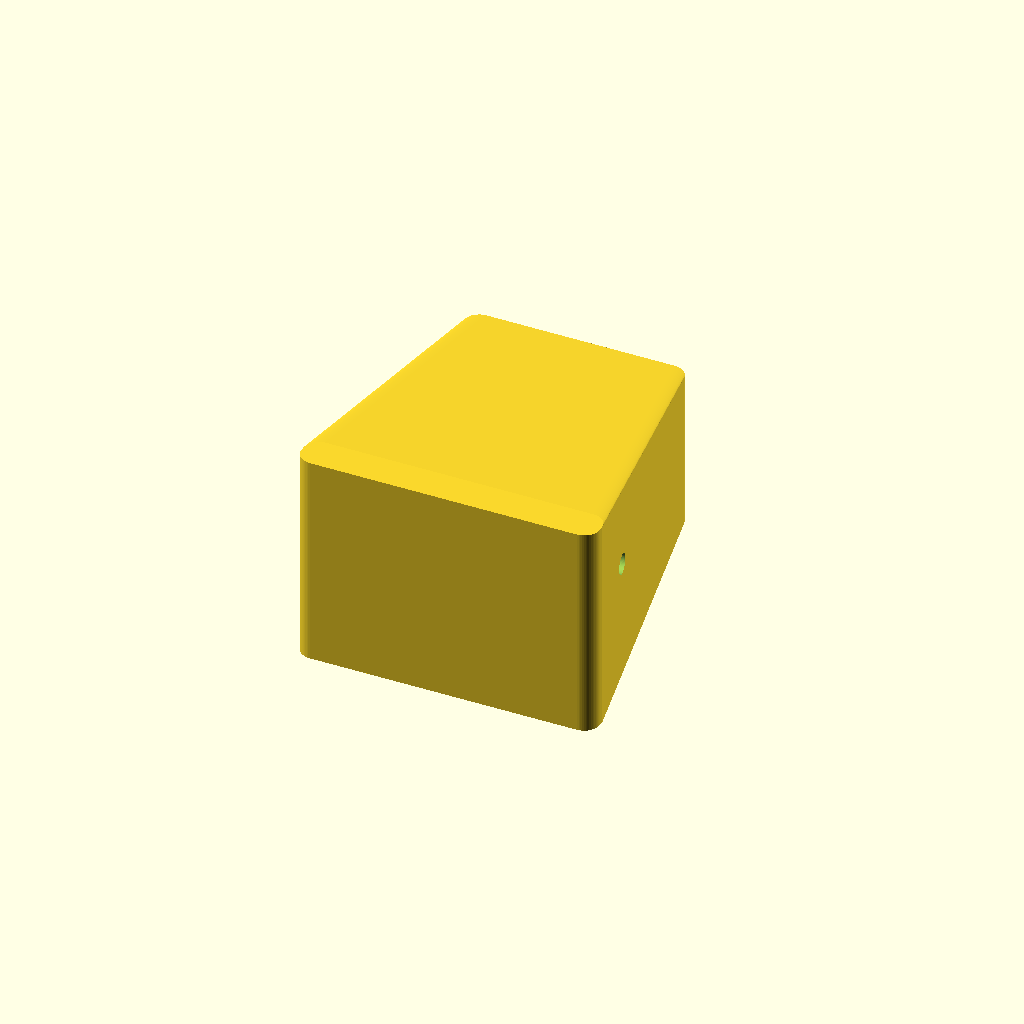
Cell 1: the model at its default parameters.
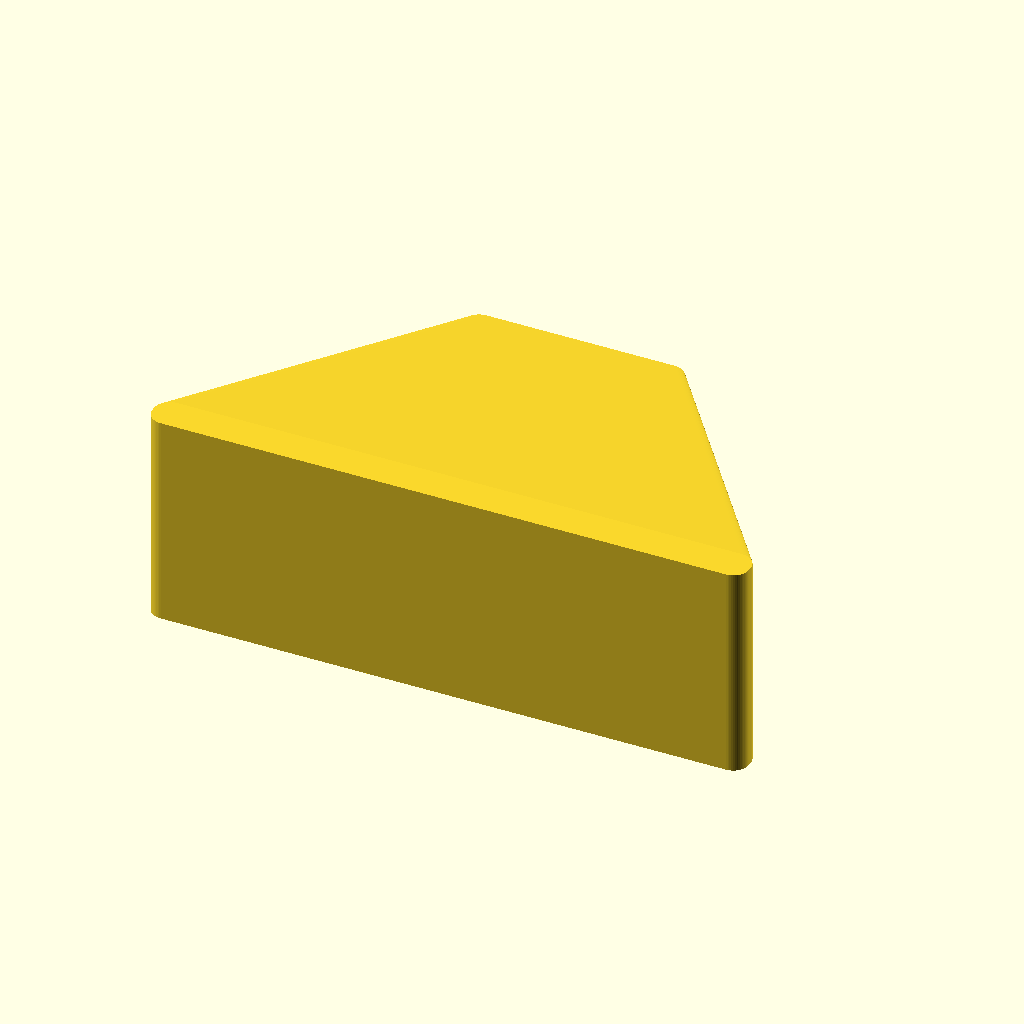
Cell 2 — largura_frente set to 152, the other parameters unchanged.
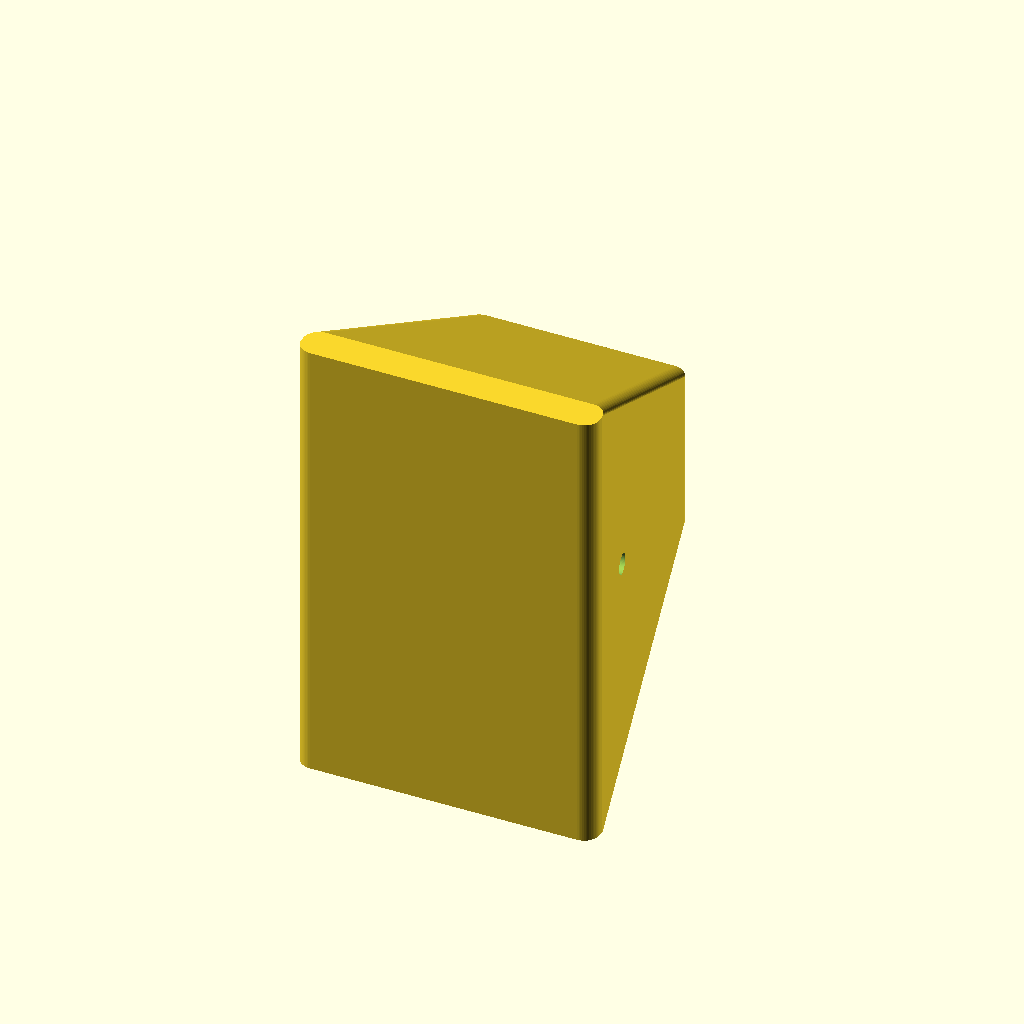
Cell 3: altura_frente = 124 (everything else at default).
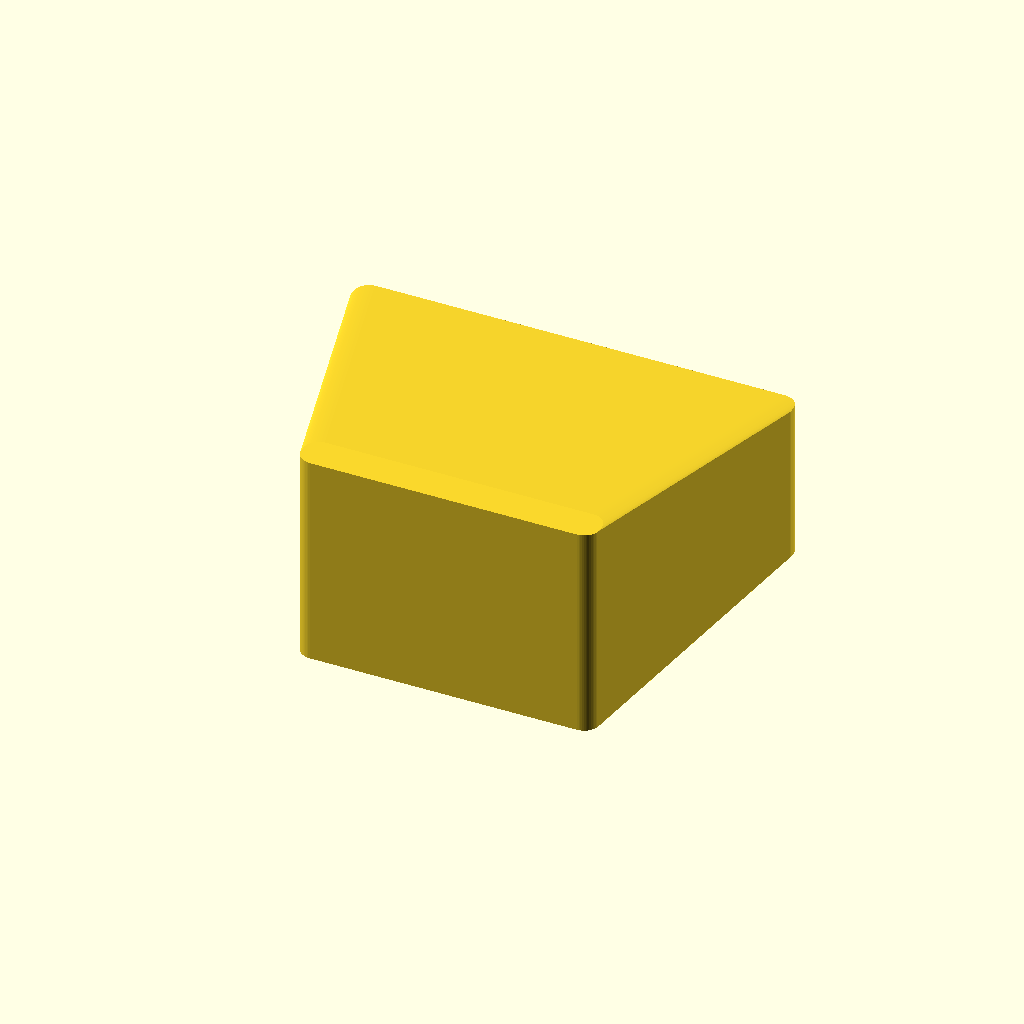
Cell 4: largura_traseira = 112 (everything else at default).
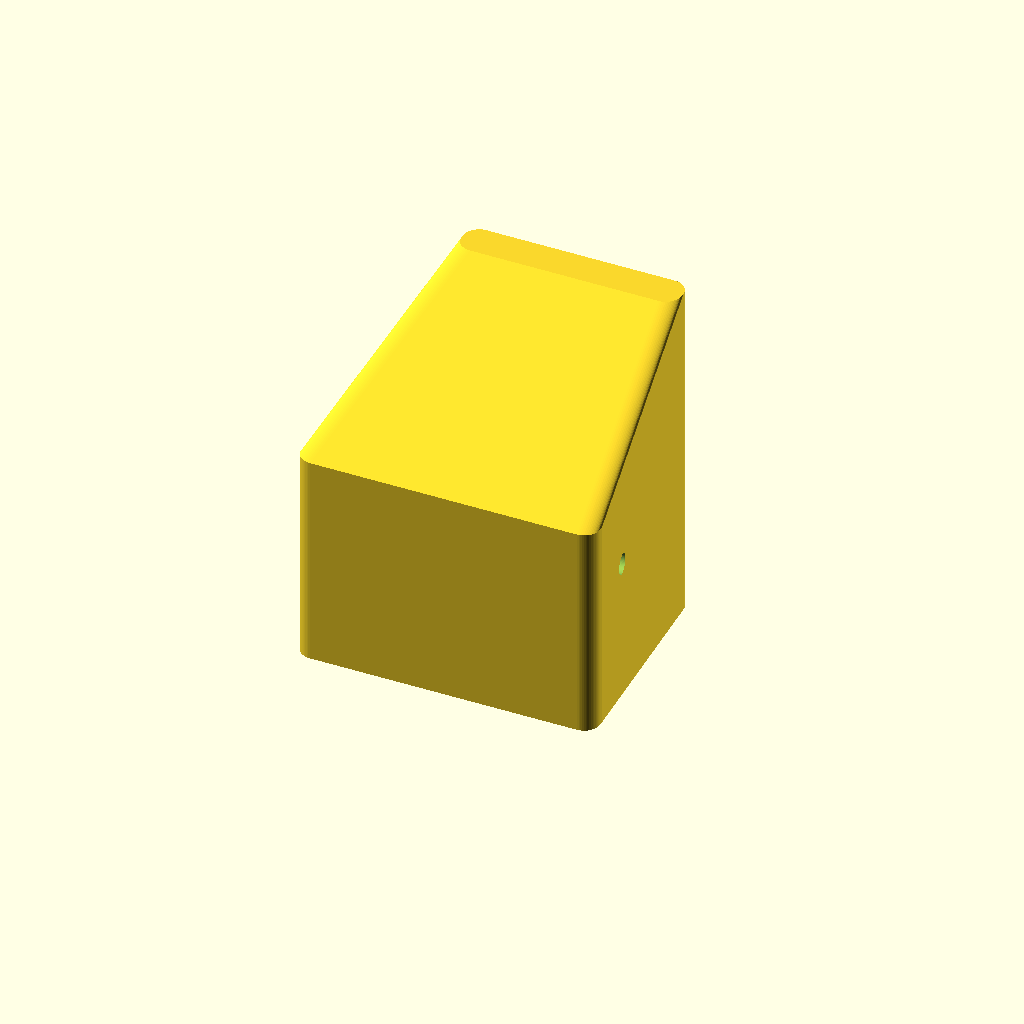
Cell 5: the same model with altura_traseira = 96.
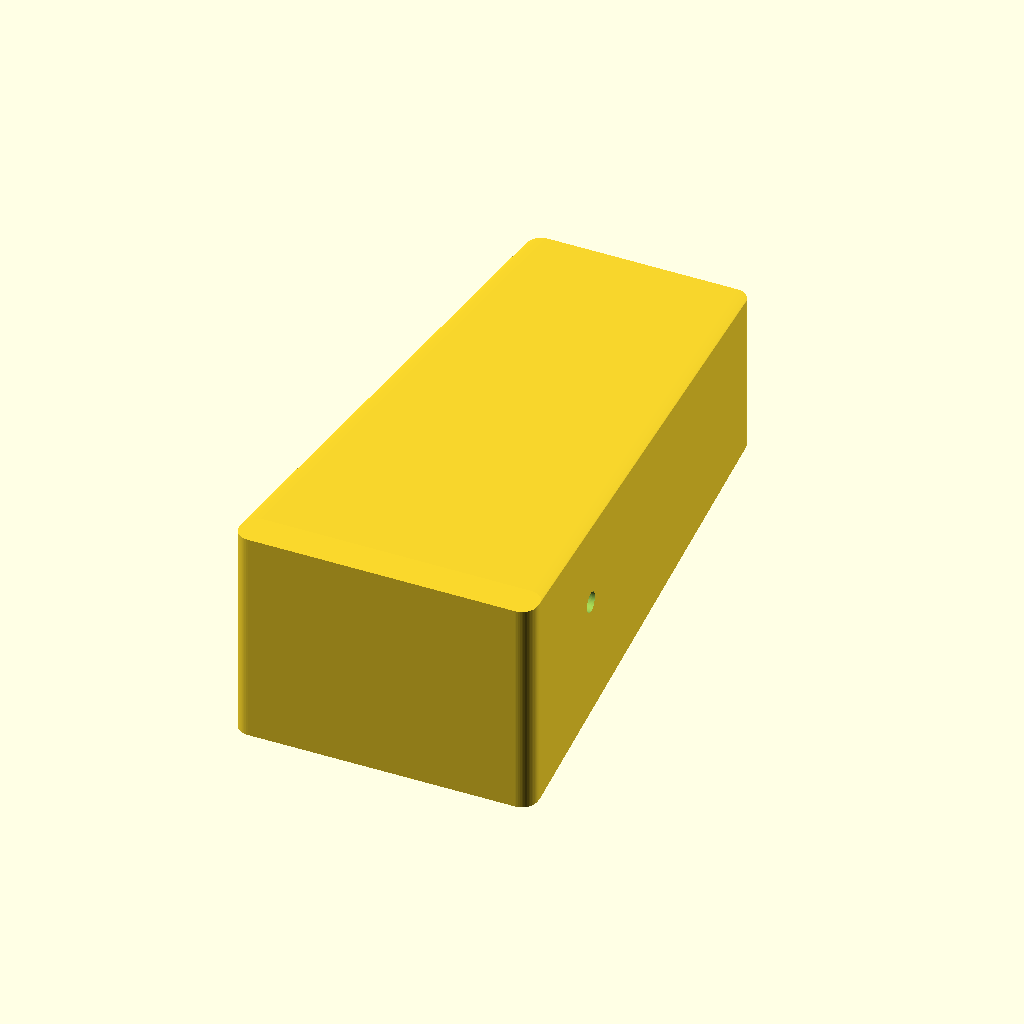
Cell 6: profundidade = 136 (everything else at default).
One fixed orthographic camera (rotation 55°, 0°, 25°; colour scheme Cornfield) for every cell.
Source of the model, gabinete_retro_crt.scad:
// ============================================================
// GABINETE RETRO CRT (MONITOR DE TUBO) PARA ESP32-S3 + OLED 0.96"
// ============================================================

$fn = 60;

// Dimensoes do Monitor Retrô (mm)
largura_frente = 76;
altura_frente = 62;
largura_traseira = 56;
altura_traseira = 48;
profundidade = 68;
espessura = 2.4;

// Tela OLED 0.96"
oled_w = 26.5;
oled_h = 16.5;

module corpo_crt() {
    hull() {
        // Moldura Frontal do Monitor
        translate([0, -profundidade/2, 0])
            minkowski() {
                cube([largura_frente - 8, 1, altura_frente - 8], center=true);
                cylinder(r=4, h=1, center=true);
            }
        // Traseira Afunilada do Tubo
        translate([0, profundidade/2 - 2, 4])
            minkowski() {
                cube([largura_traseira - 8, 1, altura_traseira - 8], center=true);
                cylinder(r=4, h=1, center=true);
            }
    }
}

module monitor_crt() {
    difference() {
        // Corpo externo do monitor de tubo
        corpo_crt();

        // Oco interno para abrigar ESP32-S3 e componentes
        translate([0, 0, 0])
            scale([(largura_frente - 2*espessura)/largura_frente, 
                   (profundidade - 2*espessura)/profundidade, 
                   (altura_frente - 2*espessura)/altura_frente])
                corpo_crt();

        // --- Bezel / Recorte Curvado da Tela Frontal ---
        translate([0, -profundidade/2, 6])
            rotate([90, 0, 0])
            minkowski() {
                cube([oled_w - 4, oled_h - 4, espessura*3], center=true);
                cylinder(r=2, h=1, center=true);
            }

        // --- Bochechas / LEDs Laterais (5mm) ---
        translate([-largura_frente/2 + 2, -profundidade/4, 6])
            rotate([0, 90, 0]) cylinder(d=5.2, h=10, center=true);
        translate([largura_frente/2 - 2, -profundidade/4, 6])
            rotate([0, 90, 0]) cylinder(d=5.2, h=10, center=true);

        // --- Botao Rotativo Retrô (Potenciômetro no Queixo) ---
        translate([largura_frente/4, -profundidade/2 + 1, -altura_frente/4])
            rotate([90, 0, 0])
            cylinder(d=7.2, h=espessura*3, center=true);

        // --- Grelha de Ventilação / Buzzer no Queixo ---
        for (i = [-3 : 3]) {
            translate([-largura_frente/4 + i*3, -profundidade/2 + 1, -altura_frente/4])
                rotate([90, 0, 0])
                cylinder(d=1.4, h=espessura*3, center=true);
        }

        // --- Recorte Traseiro Largo para as Duas Portas USB-C (COM + USB) ---
        translate([0, profundidade/2, -altura_traseira/4])
            rotate([90, 0, 0])
            hull() {
                translate([-10, 0, 0]) cylinder(d=7.5, h=espessura*3, center=true);
                translate([ 10, 0, 0]) cylinder(d=7.5, h=espessura*3, center=true);
            }
    }

    // --- Torres Internas de Fixação para Parafusar de DENTRO para FORA ---
    // Encostos para os 4 cantos da placa OLED (furos M2)
    oled_dx = 24.0 / 2;
    oled_dz = 23.5 / 2;
    for (ox = [-oled_dx, oled_dx]) {
        for (oz = [-oled_dz, oled_dz]) {
            difference() {
                translate([ox, -profundidade/2 + espessura + 1.5, 6 + oz])
                    rotate([90, 0, 0])
                    cylinder(d=4.6, h=3.5, center=true);
                translate([ox, -profundidade/2 + espessura + 1.5, 6 + oz])
                    rotate([90, 0, 0])
                    cylinder(d=1.8, h=6, center=true); // Rosca M2
            }
        }
    }
}

monitor_crt();
Customizer parameters (derived from the source; name, type, default, range or options):
largura_frente: number, default 76
altura_frente: number, default 62
largura_traseira: number, default 56
altura_traseira: number, default 48
profundidade: number, default 68
espessura: number, default 2.4
oled_w: number, default 26.5
oled_h: number, default 16.5
